Dataset: 半导体芯片表面缺陷检测(预处理后) (GitHub, Baird-Li/Lizhipeng1). Classes: ZF scratch, broken, pin break, scratch.

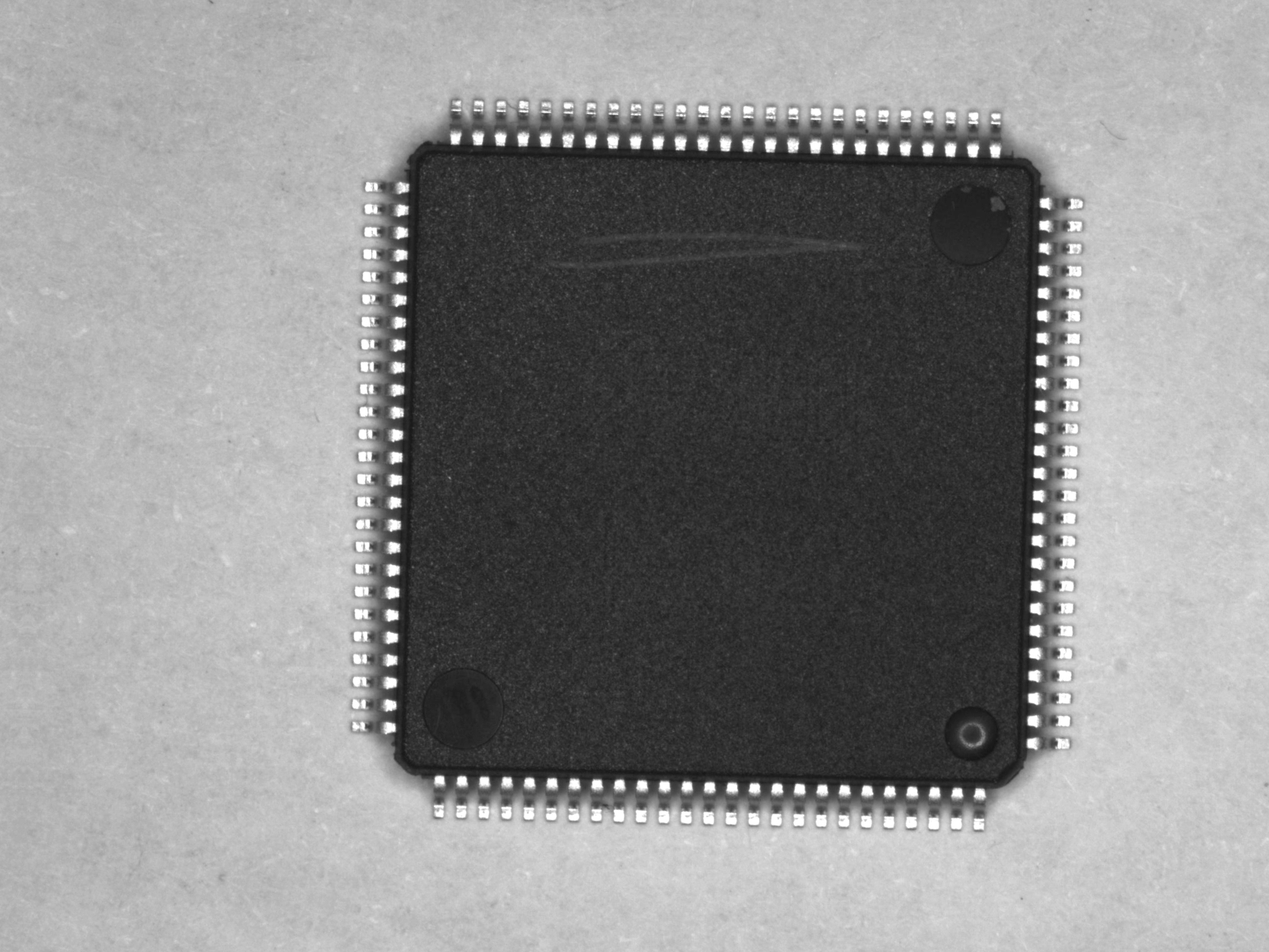
Label: scratch

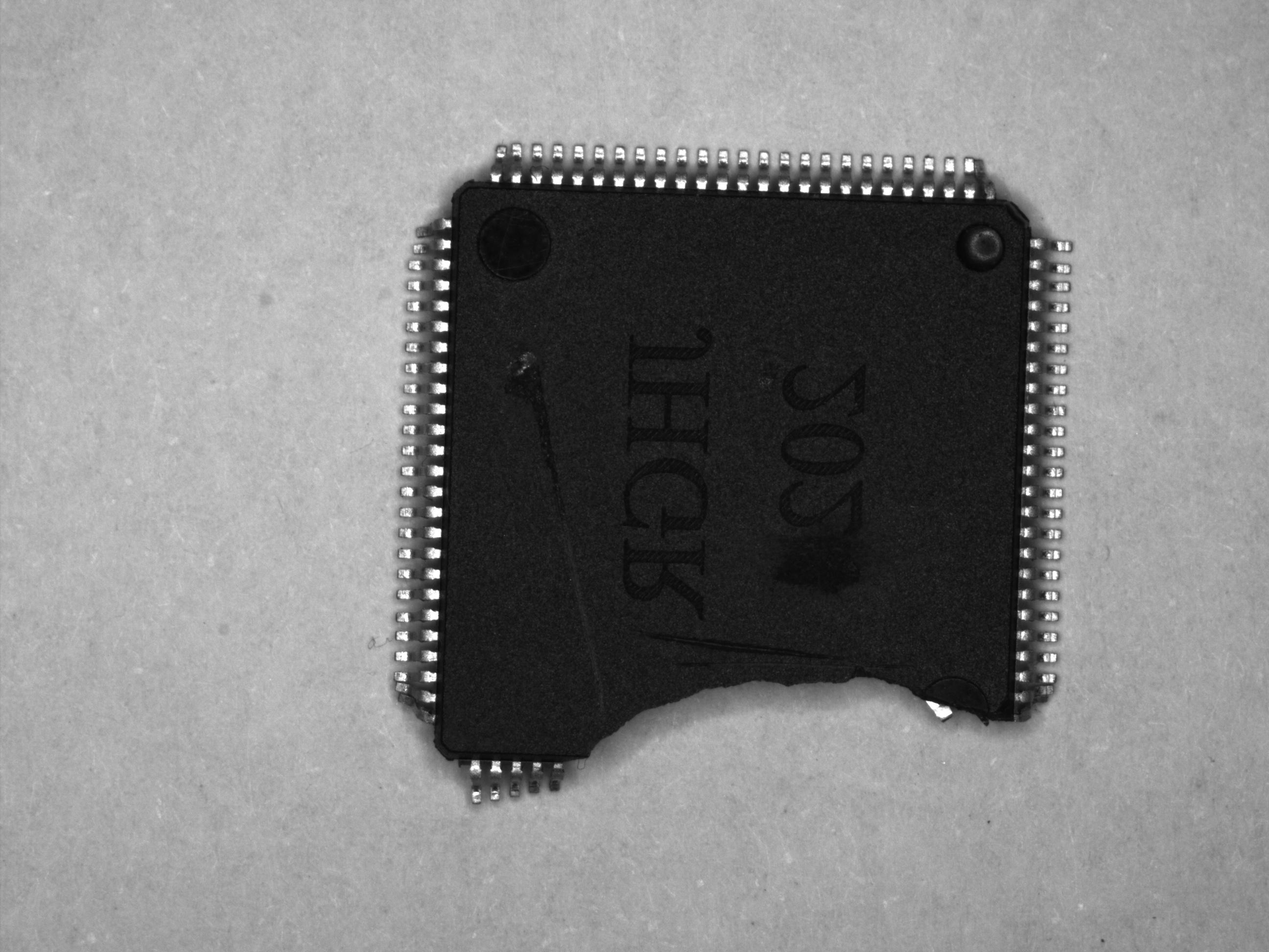
Label: pin break

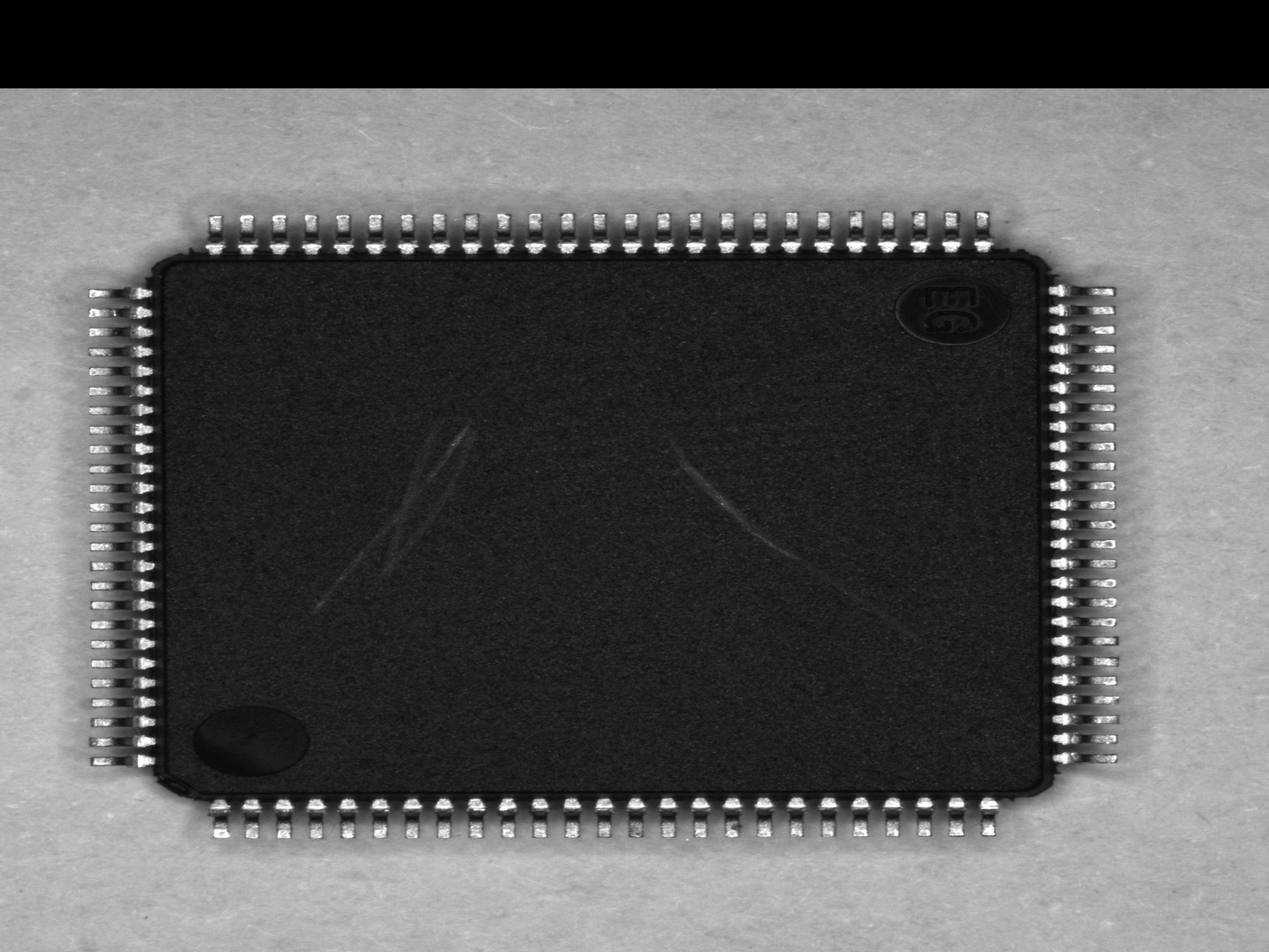
Label: scratch

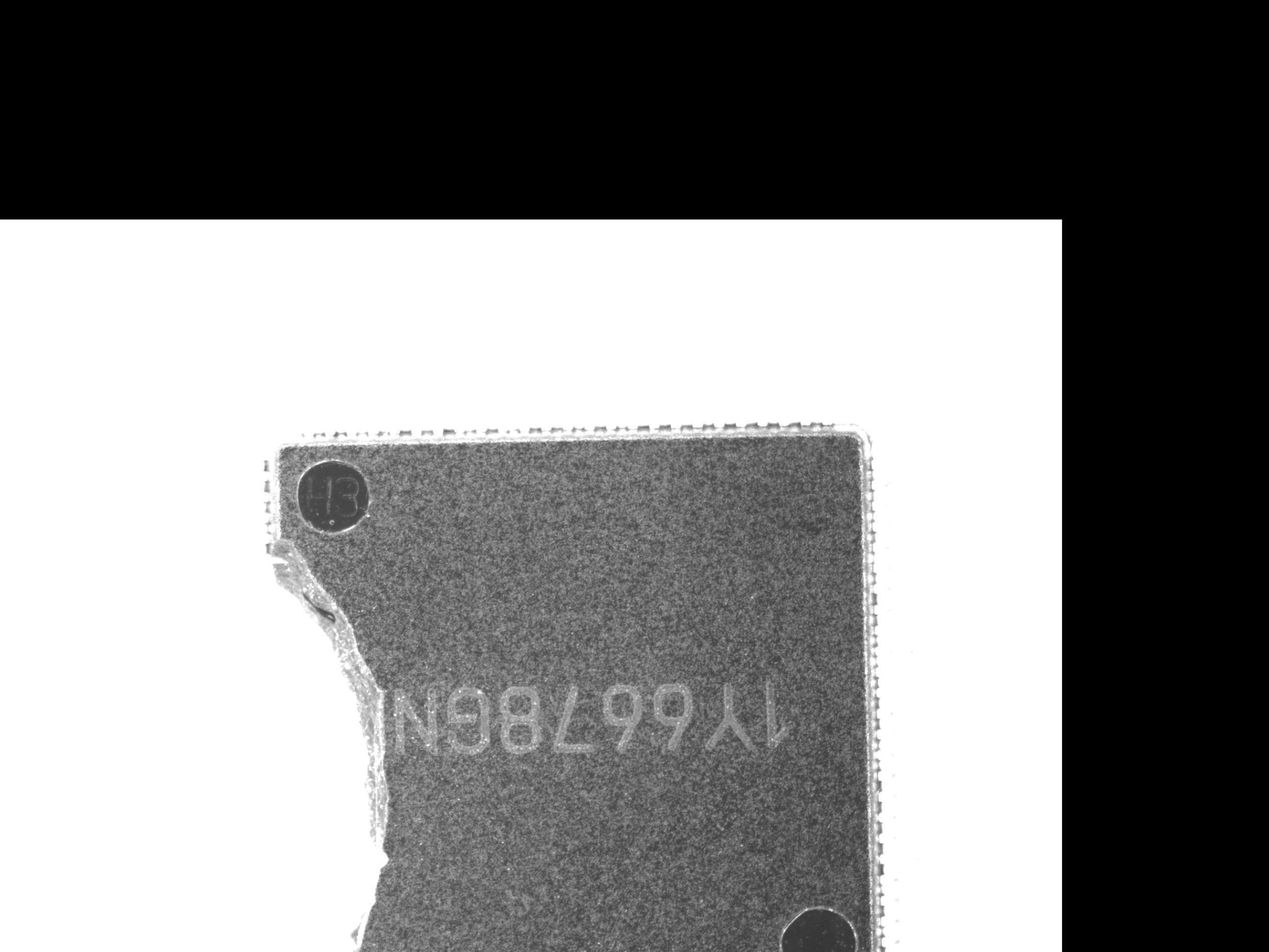
Label: broken

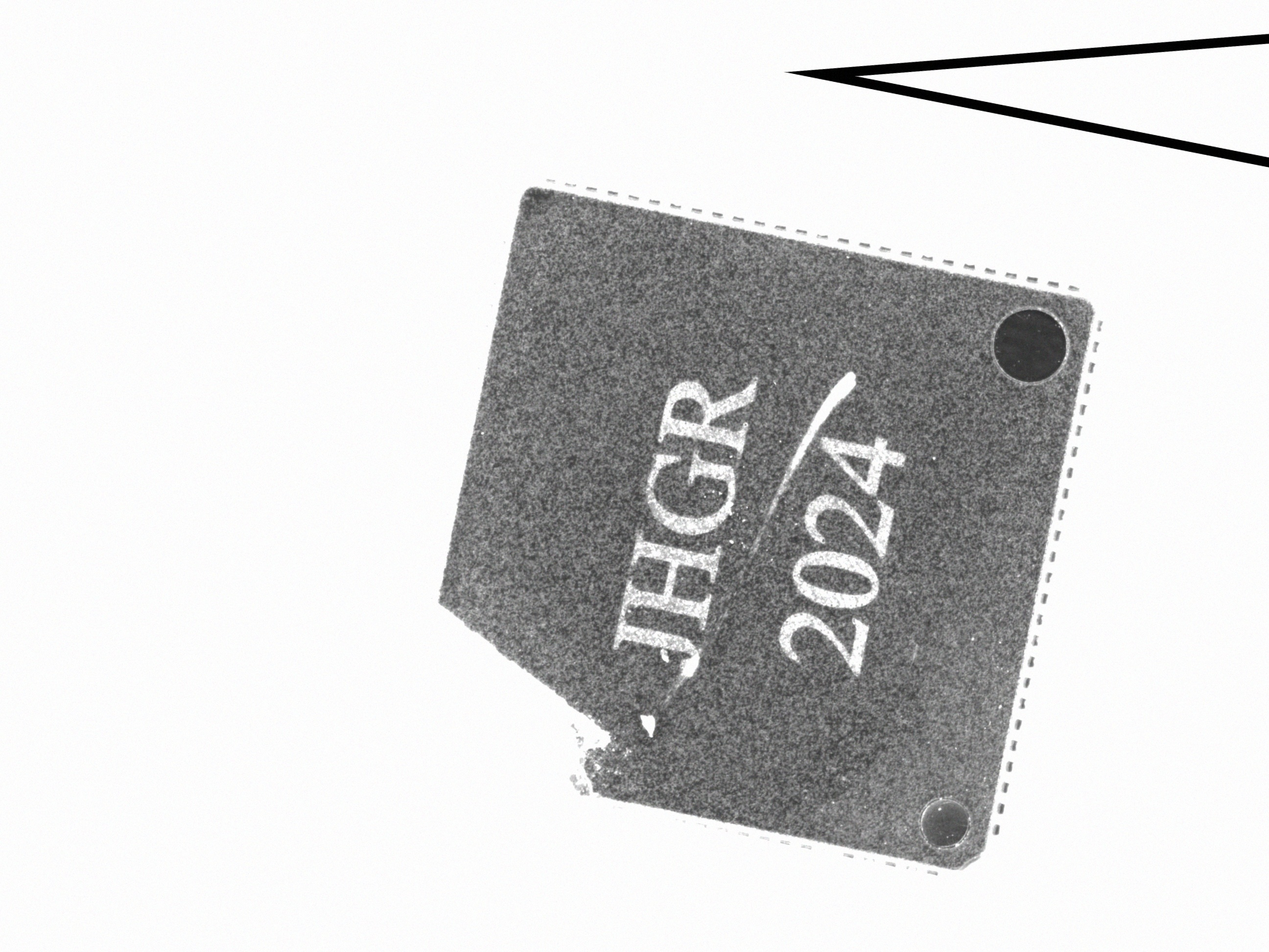
Label: ZF scratch

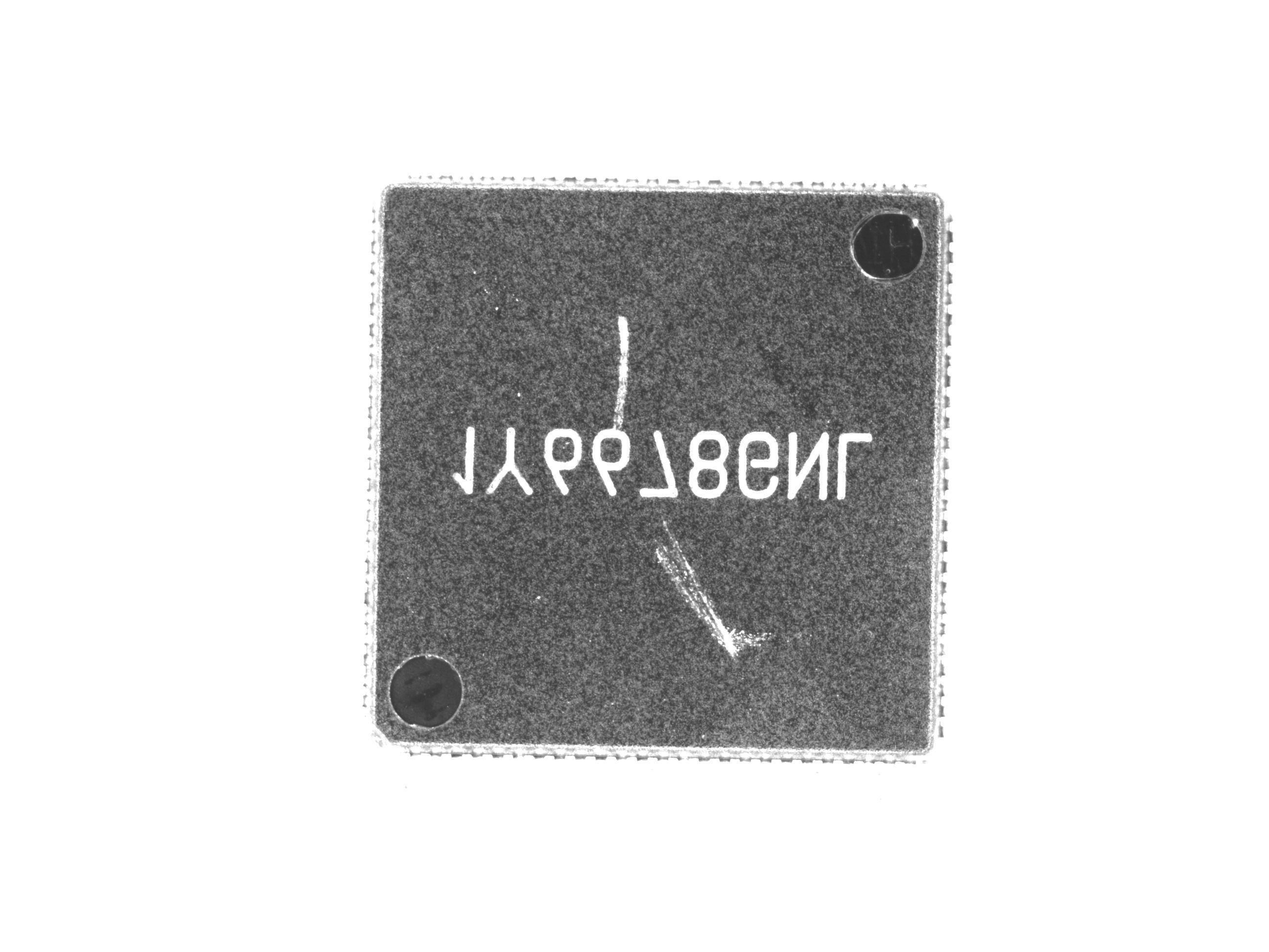
Label: ZF scratch
